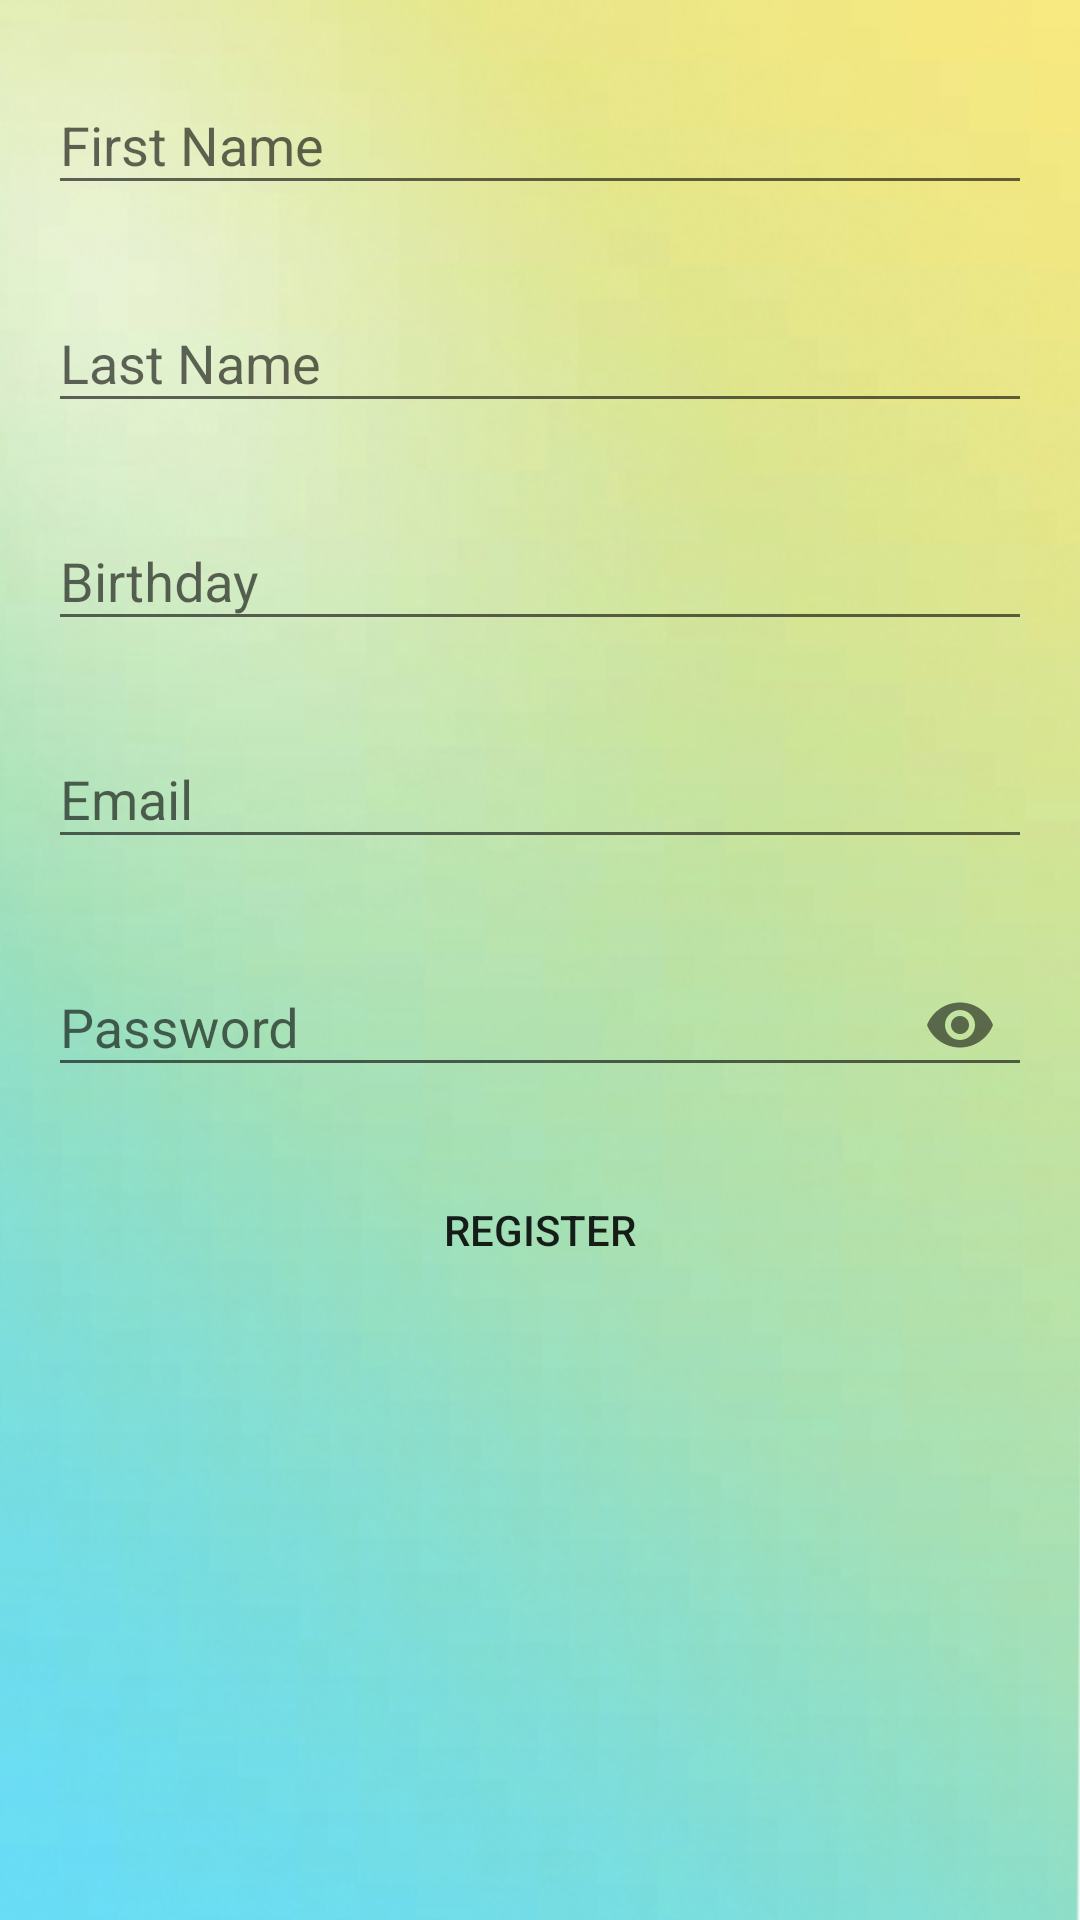

Produce the Android XML layout that renders to this screen, including the resource entries it uses.
<!-- AndroidManifest.xml: application theme AppTheme -->
<!-- res/layout/activity_registration.xml -->
<?xml version="1.0" encoding="utf-8"?>
<LinearLayout xmlns:app="http://schemas.android.com/apk/res-auto"
    xmlns:tools="http://schemas.android.com/tools"
    xmlns:android="http://schemas.android.com/apk/res/android"
    android:layout_width="match_parent"
    android:layout_height="match_parent"
    android:background="@drawable/bkg"
    android:orientation="vertical"
    android:padding="16dp"
    app:fontFamily="sans-serif"
    tools:context=".MainActivity">

    <android.support.design.widget.TextInputLayout
        android:id="@+id/fname"
        android:layout_width="match_parent"
        android:layout_height="wrap_content"
        app:errorEnabled="true">

        <android.support.design.widget.TextInputEditText
            android:layout_width="match_parent"
            android:layout_height="wrap_content"
            android:hint="First Name"
            android:inputType="text" />

    </android.support.design.widget.TextInputLayout>

    <android.support.design.widget.TextInputLayout
        android:id="@+id/lname"
        android:layout_width="match_parent"
        android:layout_height="wrap_content"
        app:errorEnabled="true">

        <android.support.design.widget.TextInputEditText
            android:layout_width="match_parent"
            android:layout_height="wrap_content"
            android:hint="Last Name"
            android:inputType="text" />

    </android.support.design.widget.TextInputLayout>

    <android.support.design.widget.TextInputLayout
        android:id="@+id/birthday"
        android:layout_width="match_parent"
        android:layout_height="wrap_content"
        app:errorEnabled="true">

        <android.support.design.widget.TextInputEditText
            android:layout_width="match_parent"
            android:layout_height="wrap_content"
            android:hint="Birthday"
            android:inputType="date" />

    </android.support.design.widget.TextInputLayout>

    <android.support.design.widget.TextInputLayout
        android:id="@+id/email"
        android:layout_width="match_parent"
        android:layout_height="wrap_content"
        app:errorEnabled="true">

        <android.support.design.widget.TextInputEditText
            android:layout_width="match_parent"
            android:layout_height="wrap_content"
            android:hint="Email"
            android:inputType="textEmailAddress" />

    </android.support.design.widget.TextInputLayout>


    <android.support.design.widget.TextInputLayout
        android:id="@+id/password"
        android:layout_width="match_parent"
        android:layout_height="wrap_content"
        app:errorEnabled="true"
        app:passwordToggleEnabled="true">

        <android.support.design.widget.TextInputEditText
            android:layout_width="match_parent"
            android:layout_height="wrap_content"
            android:hint="Password"
            android:inputType="textPassword" />

    </android.support.design.widget.TextInputLayout>

    <Button
        android:id="@+id/register"
        android:layout_width="match_parent"
        android:layout_height="wrap_content"
        android:background="?android:attr/selectableItemBackground"
        android:onClick="confirmRegistration"
        android:text="Register" />




</LinearLayout>
<!-- resources referenced by this layout -->
<resources>
  <!-- drawable bkg: png bitmap (drawable, 469854 bytes) -->
  <style name="AppTheme" parent="Theme.AppCompat.Light.DarkActionBar">
          
          <item name="colorPrimary">@color/colorPrimary</item>
          <item name="colorPrimaryDark">@color/colorPrimaryDark</item>
          <item name="colorAccent">@color/colorAccent</item>
  
  
      </style>
  <color name="colorPrimary">#008577</color>
  <color name="colorPrimaryDark">#00574B</color>
  <color name="colorAccent">#D81B60</color>
</resources>
